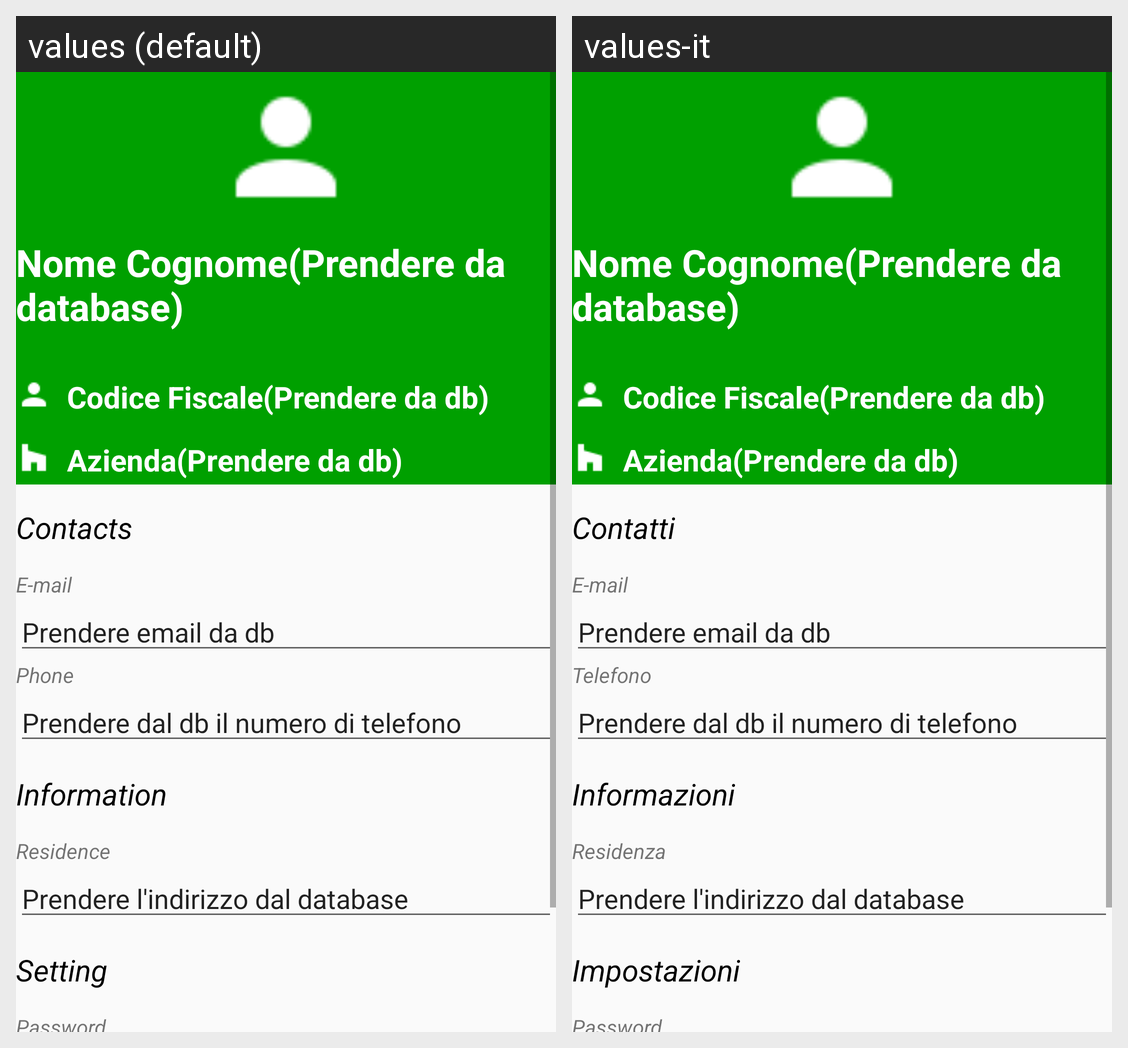

This grid shows one Android layout under two languages. Give, for every string resource on the screen, its name, the default text and each shown locale's text.
Android screen res/layout/fragment_profilo.xml rendered under 2 locales, left to right: values (default), values-it. Device: Nexus 5 (rendered at 1080×1920; each locale shown at half size, 540×960, under a caption strip naming it); theme AppTheme.
Strings drawn on this screen, with the default value and each locale's value (text and hints the layout hard-codes, and strings that could not be matched under every locale, appear in the picture but are not listed):

Contatti
  values: Contacts
  values-it: Contatti

Email
  values: E-mail
  values-it: E-mail

NumeroTelefonico
  values: Phone
  values-it: Telefono

Informazioni
  values: Information
  values-it: Informazioni

Residenza
  values: Residence
  values-it: Residenza

Impostazioni
  values: Setting
  values-it: Impostazioni
